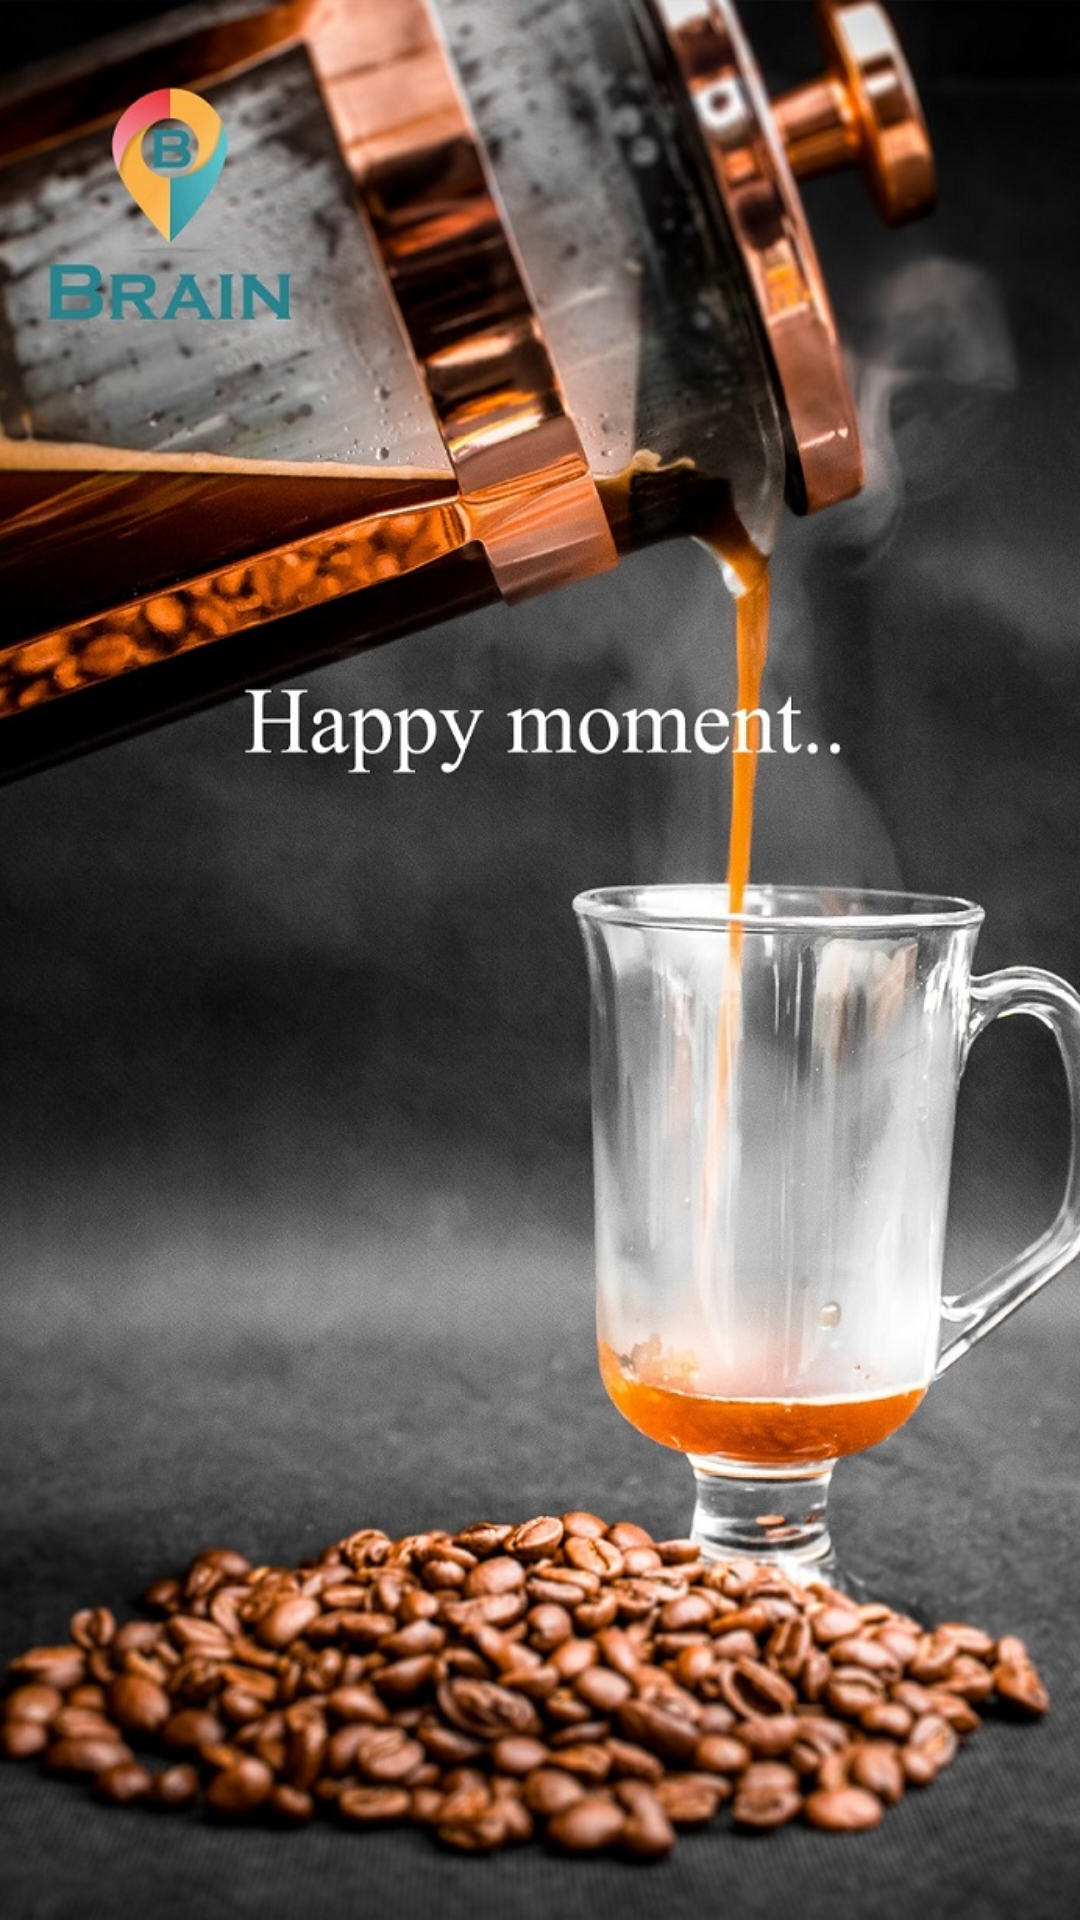

The Android layout XML behind this screen, and the referenced resources:
<!-- AndroidManifest.xml: application theme AppTheme -->
<!-- res/layout/activity_first_screen.xml -->
<?xml version="1.0" encoding="utf-8"?>
<LinearLayout
    xmlns:android="http://schemas.android.com/apk/res/android"
    xmlns:app="http://schemas.android.com/apk/res-auto"
    xmlns:tools="http://schemas.android.com/tools"
    android:layout_width="match_parent"
    android:layout_height="match_parent"
    tools:context="com.lifeplaytrip.brain_new.activity.FirstScreen">

    <ImageView
        android:layout_width="match_parent"
        android:layout_height="match_parent"
        android:background="@drawable/firstscreen"
        />
</LinearLayout>
<!-- resources referenced by this layout -->
<resources>
  <!-- drawable firstscreen: jpg bitmap (drawable, 283171 bytes) -->
  <style name="AppTheme" parent="Theme.AppCompat.Light.DarkActionBar">
          
          <item name="colorPrimary">@color/colorPrimary</item>
          <item name="colorPrimaryDark">@color/colorPrimaryDark</item>
          <item name="colorAccent">@color/colorAccent</item>
      </style>
  <color name="colorPrimary">#00a680</color>
  <color name="colorPrimaryDark">#303F9F</color>
  <color name="colorAccent">#FF4081</color>
</resources>
